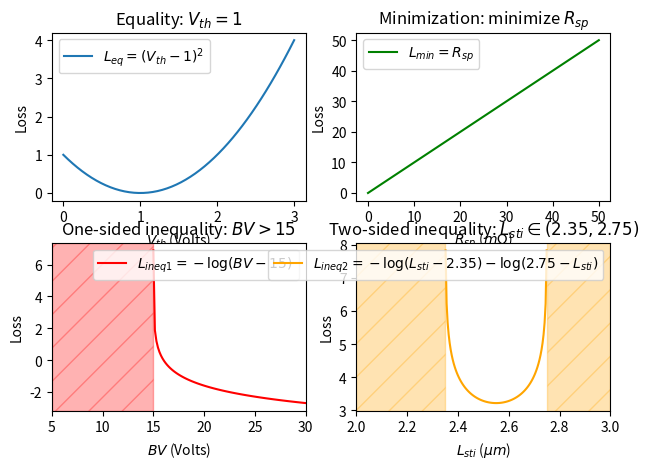

This chart was generated by the following Python code:
"""Misc plotting.
"""

import matplotlib.pyplot as plt
import numpy as np


def plot_constr_losses():
    """Plot loss funcs corr. to different types of constraints.
    """
    plt.figure()

    # Equality, MSE.
    x_min = 0
    x_max = 3
    xs = np.linspace(x_min, x_max, 50)
    ys = (xs - 1) ** 2

    plt.subplot(221)
    plt.plot(xs, ys, label="$L_{eq} = (V_{th} - 1)^2$")
    plt.xlabel("$V_{th}$ (Volts)")
    plt.ylabel("Loss")
    plt.title("Equality: $V_{th} = 1$")
    plt.legend()

    # Minimization, linear.
    x_min = 0
    x_max = 50
    xs = np.linspace(x_min, x_max, 50)
    ys = xs

    plt.subplot(222)
    plt.plot(xs, ys, label="$L_{min} = R_{sp}$", color="green")
    plt.xlabel("$R_{sp}$ ($m\\Omega$)")
    plt.ylabel("Loss")
    plt.title("Minimization: minimize $R_{sp}$")
    plt.legend()

    # One sided barrier.
    x_min = 5
    x_max = 30
    xs = np.linspace(15 + 1e-3, x_max, 100)
    ys = -np.log(xs - 15)

    plt.subplot(223)
    plt.plot(xs, ys, label="$L_{ineq1} = -\\log(BV - 15)$", color="red")
    plt.axvspan(x_min, 15, color="red", alpha=0.3, hatch="/")

    plt.xlim(x_min, x_max)
    plt.xlabel("$BV$ (Volts)")
    plt.ylabel("Loss")
    plt.title("One-sided inequality: $BV > 15$")
    plt.legend()

    # Two sided barrier.
    x_min = 2
    x_max = 3
    xs = np.linspace(2.35 + 1e-3, 2.75 - 1e-3, 100)
    ys = -np.log(xs - 2.35) - np.log(2.75 - xs)

    plt.subplot(224)
    plt.plot(xs, ys, label="$L_{ineq2} = -\\log(L_{sti} - 2.35) - \\log(2.75 - L_{sti})$", color="orange")
    plt.axvspan(x_min, 2.35, color="orange", alpha=0.3, hatch="/")
    plt.axvspan(2.75, x_max, color="orange", alpha=0.3, hatch="/")

    plt.xlim(x_min, x_max)
    plt.xlabel("$L_{sti}$ ($\\mu m$)")
    plt.ylabel("Loss")
    plt.title("Two-sided inequality: $L_{sti} \\in (2.35, 2.75)$")
    plt.legend()

    plt.tight_layout()
    plt.subplots_adjust(wspace=0.2, hspace=0.25)
    plt.show()


if __name__ == "__main__":
    plot_constr_losses()
